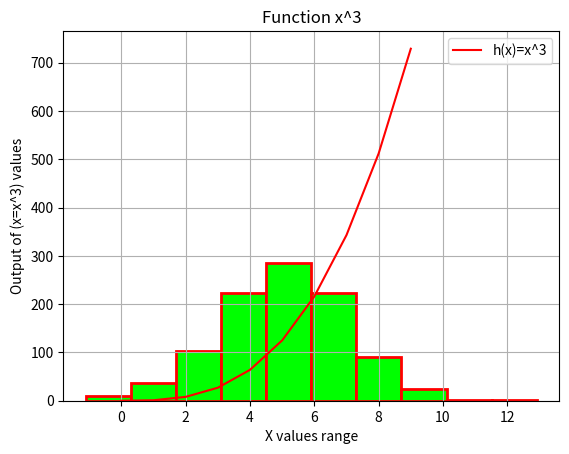

This chart was generated by the following Python code:
#program will do a histogram of a normal distribution of a 1000 valuses, mean of 5 and standad deviation of 2
#this will plot the function h(x)= x^3 in the rage of 0-10

import numpy as np              # importing libraries to create a plot
import matplotlib.pyplot as plt


x_value = np.array(range(0,10)) # setting up rage 0-10 for x-values
y_value = x_value ** 3  #setting the y-values as x^3

plt.plot(x_value, y_value, label = "h(x)=x^3", color = "red") #setting the plot
med = 5 #setting the mean
dev = 2 #setting standard deviation
values = 1000 #setting values

np.random.seed(1)                           #normal distribution with the seed set to 1
numbers = np.random.normal(med, dev, values)

plt.hist (numbers, color = "lime", ec ="red", lw=2)#creating plot using hist() function
plt.title("Function x^3")                   #setting title name
plt.xlabel("X values range")                #labeling x values
plt.ylabel("Output of (x=x^3) values")      #labeling y values
plt.grid()                                  #adding grids
plt.legend()                                #displaying legend
plt.show()                                  #displaing histogram